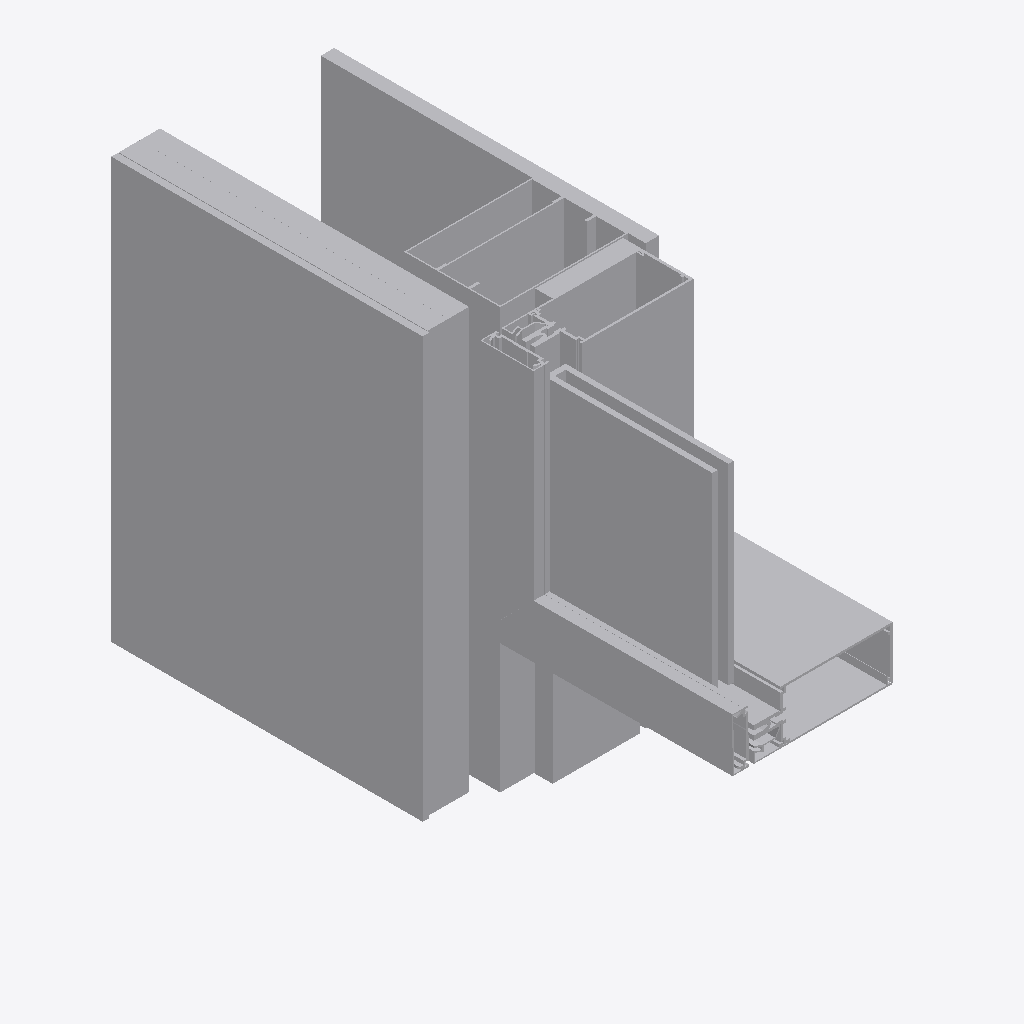
Isometric view of an IFC building model (IFC-SPF (STEP), schema IFC2X3, length unit metre), seen from the south-west, elements coloured by IFC class: 10 other elements (light grey).
Extent 0.245 m × 0.709 m × 0.500 m (x, y, z). Elements (10): 10 IfcBuildingElementProxy.

HEADER;
FILE_DESCRIPTION(('ViewDefinition [CoordinationView]'),'2;1');
FILE_NAME('/home/yorik/Works/Sports Complex/IFC Roundtrip/FreeCAD Detail/detail_Yorik.ifc','2015-04-08T01:55:31',('Yorik van Havre ','yorik@uncreated.net'),(''),'IfcOpenShell','IfcOpenShell','');
FILE_SCHEMA(('IFC2X3'));
ENDSEC;
DATA;
#20=IFCPROJECT('5efaeb93_8b82_4a45_8c7',#5,'detail_Yorik',$,$,$,$,(#11),#19);
#8952=IFCSITE('1NkoNutP8HvB4e093rt3ko',#5,'Default Site','',$,$,$,$,.ELEMENT.,$,$,$,$,$);
#8954=IFCBUILDING('1NkpPWtP8HvB4e093rt3ko',#5,'Default Building','',$,$,$,$,.ELEMENT.,$,$,$);
#8465=IFCBUILDINGELEMENTPROXY('1NhVnItP8HvB4e093rt3ko',#5,'Panel','Selected panel system',$,#8462,#8464,$,.ELEMENT.);
#8132=IFCBUILDINGELEMENTPROXY('1MaaXutP8HvB4e093rt3ko',#5,'Window frame','Aluminium window frame',$,#8129,#8131,$,.ELEMENT.);
#8279=IFCBUILDINGELEMENTPROXY('1Ng0Z4tP8HvB4e093rt3ko',#5,'Window glass','Window glass',$,#8276,#8278,$,.ELEMENT.);
#8894=IFCBUILDINGELEMENTPROXY('1NkFzYtP8HvB4e093rt3ko',#5,'Inner panel','WRB not by Northclad',$,#8891,#8893,$,.ELEMENT.);
#8951=IFCBUILDINGELEMENTPROXY('1NkWmstP8HvB4e093rt3ko',#5,'Insulation','Insulation board type & thickness per plans',$,#8948,#8950,$,.ELEMENT.);
#8708=IFCBUILDINGELEMENTPROXY('1Nj18itP8HvB4e093rt3ko',#5,'Vertical furring','High performance, prefinished, extruded aluminium vertical furring (see plan view details for part numbers)',$,#8705,#8707,$,.ELEMENT.);
#8408=IFCBUILDINGELEMENTPROXY('1NgrMmtP8HvB4e093rt3ko',#5,'Lower profile','Aluminium profile',$,#8405,#8407,$,.ELEMENT.);
#8522=IFCBUILDINGELEMENTPROXY('1Nhn9UtP8HvB4e093rt3ko',#5,'Window fixation layer','',$,#8519,#8521,$,.ELEMENT.);
#8651=IFCBUILDINGELEMENTPROXY('1Ni2QUtP8HvB4e093rt3ko',#5,'Middle profile','Aluminium profile',$,#8648,#8650,$,.ELEMENT.);
#8837=IFCBUILDINGELEMENTPROXY('1NjIaetP8HvB4e093rt3ko',#5,'Upper profile','Aluminium profile',$,#8834,#8836,$,.ELEMENT.);
ENDSEC;
